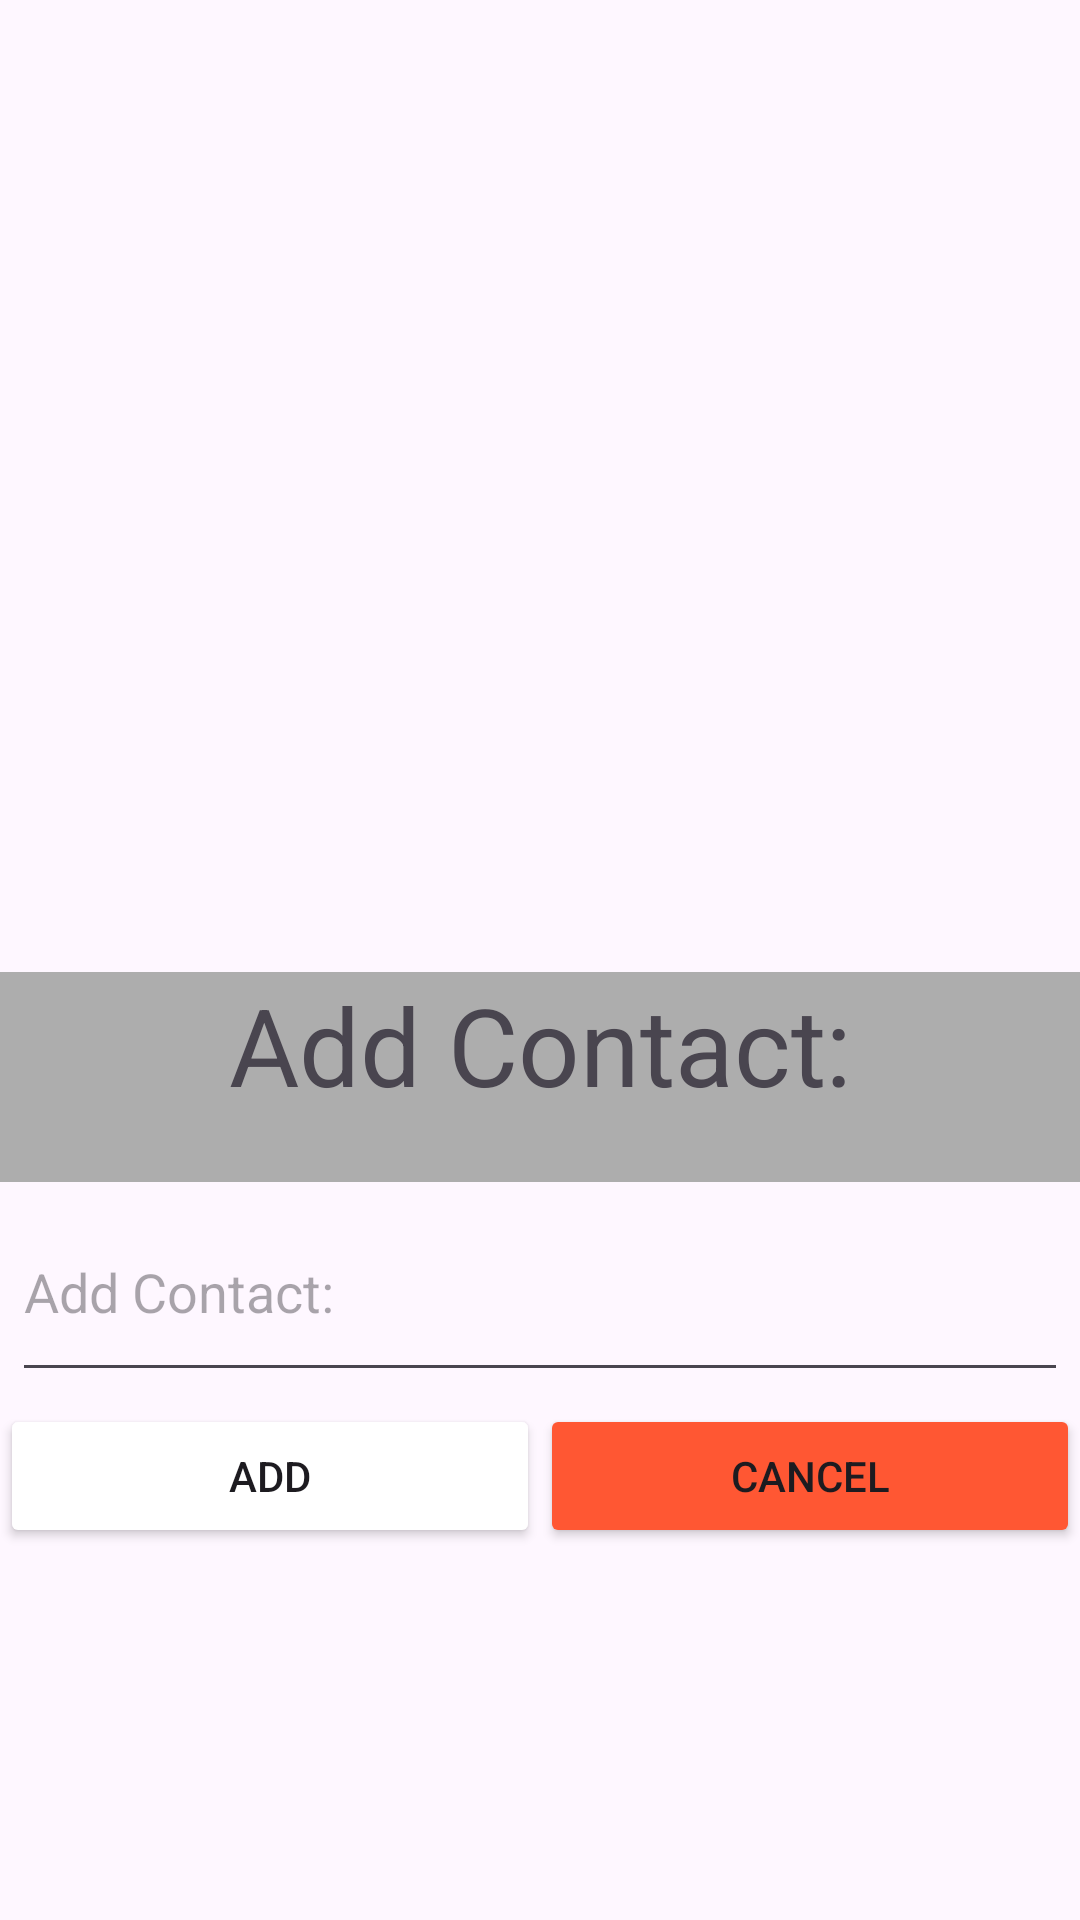

Reconstruct the res/layout file that produces this screen, plus the resources it refers to.
<!-- AndroidManifest.xml: application theme Theme.Friends -->
<!-- res/layout/add_contact.xml -->
<?xml version="1.0" encoding="utf-8"?>
<LinearLayout xmlns:android="http://schemas.android.com/apk/res/android"
    android:orientation="vertical"
    android:layout_width="match_parent"
    android:layout_height="wrap_content"
    android:gravity="center">

    <TextView
        android:layout_marginTop="200dp"
        android:layout_width="match_parent"
        android:layout_height="70dp"
        android:text="@string/add"
        android:textAlignment="center"
        android:textSize="36sp"
        android:background="?attr/colorPrimary"/>

    <EditText
        android:id="@+id/username"
        android:layout_width="match_parent"
        android:layout_height="70dp"
        android:layout_marginLeft="4dp"
        android:layout_marginRight="4dp"
        android:layout_marginBottom="4dp"
        android:hint="@string/add"
        android:inputType="textEmailAddress" />

    <LinearLayout
        android:layout_width="match_parent"
        android:layout_height="wrap_content"
        android:orientation="horizontal">

        <Button
            android:layout_width="0dp"
            android:layout_height="wrap_content"
            android:layout_weight="1"
            android:text="Add"
            android:id="@+id/addButton"
            android:backgroundTint="@color/custom_blue"/>

        <Button
            android:layout_width="0dp"
            android:layout_height="wrap_content"
            android:layout_weight="1"
            android:text="Cancel"
            android:id="@+id/cancelButton"
            android:backgroundTint="#FF5733"
            />

    </LinearLayout>

</LinearLayout>
<!-- resources referenced by this layout -->
<resources>
  <string name="add">Add Contact:</string>
  <style name="Theme.Friends" parent="Base.Theme.Friends" />
  <style name="Base.Theme.Friends" parent="Theme.Material3.DayNight.NoActionBar">
          
          
          <item name="colorPrimary">#ADADAD</item>
  
      </style>
</resources>
